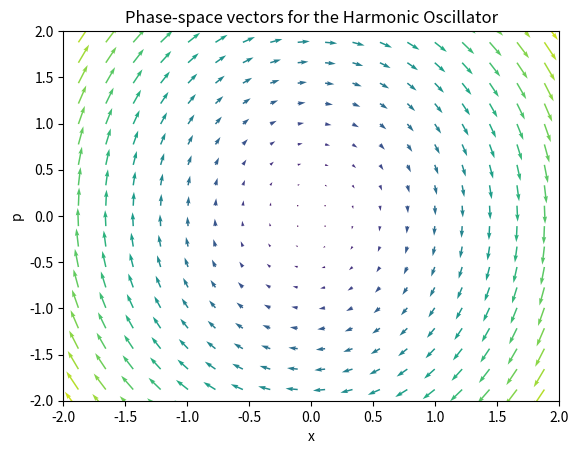

Reproduce this figure in Python.
#example of a script that calculates a phase-space vectors for a harmonic oscillator

import numpy as np
import matplotlib.pyplot as plt

#spring constant and particle mass
k = 3.0
m = 0.5

#setup x grid and y grid
x_list = np.linspace(-2.1,2.1,20)
p_list = np.linspace(-2.1,2.1,20)

#put values of x and p as a 2D array
x, p = np.meshgrid(x_list, p_list)
#Hamiltonian
H = 0.5*k*(x**2) + 0.5*(p**2)/m
#Calculate change in x and p with time
dxdt = p/m
dpdt = -k*x
#phase-space velocity
v = np.sqrt(dxdt**2 + dpdt**2)

#Quiver plot: x-coordinate, y-coordinate,
#x-projection of arrow, y-projection of arrow,
#color (usually length of arrow)
plt.quiver(x,p,dxdt,dpdt,v)
plt.xlim((-2,2))
plt.ylim((-2,2))
plt.xlabel('x')
plt.ylabel('p')
plt.title('Phase-space vectors for the Harmonic Oscillator')
plt.savefig('day1_quiver.png', bbox_inches='tight')
plt.show()
